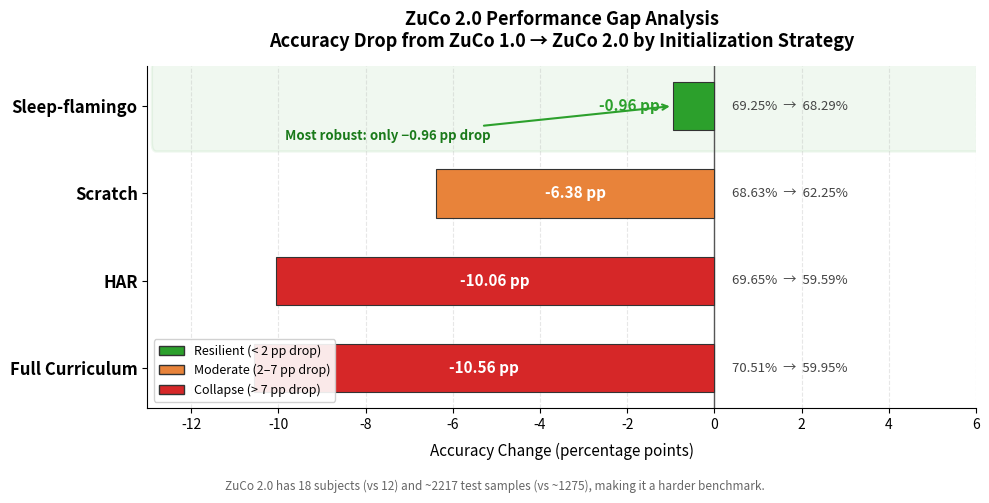

Python code for this plot: (Note: this script raises an exception after producing the figure.)
import matplotlib.pyplot as plt
import matplotlib.patches as mpatches
import numpy as np

# Data from Section 7.1
strategies = ['Sleep-flamingo', 'Scratch', 'HAR', 'Full Curriculum']
zuco1 = [69.25, 68.63, 69.65, 70.51]
zuco2 = [68.29, 62.25, 59.59, 59.95]
deltas = [z2 - z1 for z1, z2 in zip(zuco1, zuco2)]
# deltas: [-0.96, -6.38, -10.06, -10.56]

fig, ax = plt.subplots(figsize=(10, 5))
fig.patch.set_facecolor('white')
ax.set_facecolor('white')

# Color scheme: green for resilient (small drop), red gradient for large drops
def get_color(delta):
    if abs(delta) < 2:
        return '#2ca02c'  # green — resilient
    elif abs(delta) < 7:
        return '#e8833a'  # orange — moderate drop
    else:
        return '#d62728'  # red — large drop

colors = [get_color(d) for d in deltas]

y_pos = np.arange(len(strategies))
bars = ax.barh(y_pos, deltas, height=0.55, color=colors, edgecolor='#333333',
               linewidth=0.8, zorder=3)

# Zero line
ax.axvline(x=0, color='#555555', linewidth=1.0, zorder=2)

# Annotate each bar with delta value and ZuCo 1.0 → ZuCo 2.0 scores
for i, (delta, z1, z2) in enumerate(zip(deltas, zuco1, zuco2)):
    # Delta label inside or beside bar
    if abs(delta) > 3:
        ax.text(delta / 2, i, f'{delta:+.2f} pp',
                ha='center', va='center', fontsize=11, fontweight='bold',
                color='white', zorder=4)
    else:
        ax.text(delta - 0.3, i, f'{delta:+.2f} pp',
                ha='right', va='center', fontsize=11, fontweight='bold',
                color=colors[i], zorder=4)

    # Score breakdown to the right of zero line
    ax.text(0.4, i, f'{z1:.2f}%  →  {z2:.2f}%',
            ha='left', va='center', fontsize=9.5, color='#444444',
            fontstyle='italic', zorder=4)

ax.set_yticks(y_pos)
ax.set_yticklabels(strategies, fontsize=12, fontweight='bold')
ax.set_xlabel('Accuracy Change (percentage points)', fontsize=11, labelpad=8)
ax.set_title('ZuCo 2.0 Performance Gap Analysis\nAccuracy Drop from ZuCo 1.0 → ZuCo 2.0 by Initialization Strategy',
             fontsize=13, fontweight='bold', pad=14)

# Axis formatting
ax.set_xlim(-13, 6)
ax.xaxis.set_major_locator(plt.MultipleLocator(2))
ax.tick_params(axis='x', labelsize=10)
ax.grid(axis='x', linestyle='--', alpha=0.3, zorder=1)
ax.invert_yaxis()

# Remove top/right spines
ax.spines['top'].set_visible(False)
ax.spines['right'].set_visible(False)
ax.spines['left'].set_linewidth(0.8)
ax.spines['bottom'].set_linewidth(0.8)

# Highlight box around Sleep-flamingo
bbox = mpatches.FancyBboxPatch(
    (-12.8, -0.42), 21.3, 0.84,
    boxstyle="round,pad=0.1", linewidth=1.8,
    edgecolor='#2ca02c', facecolor='#2ca02c', alpha=0.07, zorder=1
)
ax.add_patch(bbox)

# Callout annotation for Sleep-flamingo
ax.annotate('Most robust: only −0.96 pp drop',
            xy=(-0.96, 0), xytext=(-7.5, 0.42),
            fontsize=9.5, fontweight='bold', color='#1a7a1a',
            arrowprops=dict(arrowstyle='->', color='#2ca02c', lw=1.5),
            ha='center', va='bottom', zorder=5)

# Legend
legend_elements = [
    mpatches.Patch(facecolor='#2ca02c', edgecolor='#333', label='Resilient (< 2 pp drop)'),
    mpatches.Patch(facecolor='#e8833a', edgecolor='#333', label='Moderate (2–7 pp drop)'),
    mpatches.Patch(facecolor='#d62728', edgecolor='#333', label='Collapse (> 7 pp drop)'),
]
ax.legend(handles=legend_elements, loc='lower left', fontsize=9,
          framealpha=0.9, edgecolor='#cccccc', fancybox=True)

# Subtitle note
fig.text(0.5, 0.01,
         'ZuCo 2.0 has 18 subjects (vs 12) and ~2217 test samples (vs ~1275), making it a harder benchmark.',
         ha='center', fontsize=8.5, color='#666666', style='italic')

plt.tight_layout(rect=[0, 0.04, 1, 1])
plt.savefig('/home/<user>/notion-figures/zuco/fig_008.png', dpi=200,
            facecolor='white', bbox_inches='tight')
plt.close()
print('Figure saved to /home/<user>/notion-figures/zuco/fig_008.png')
